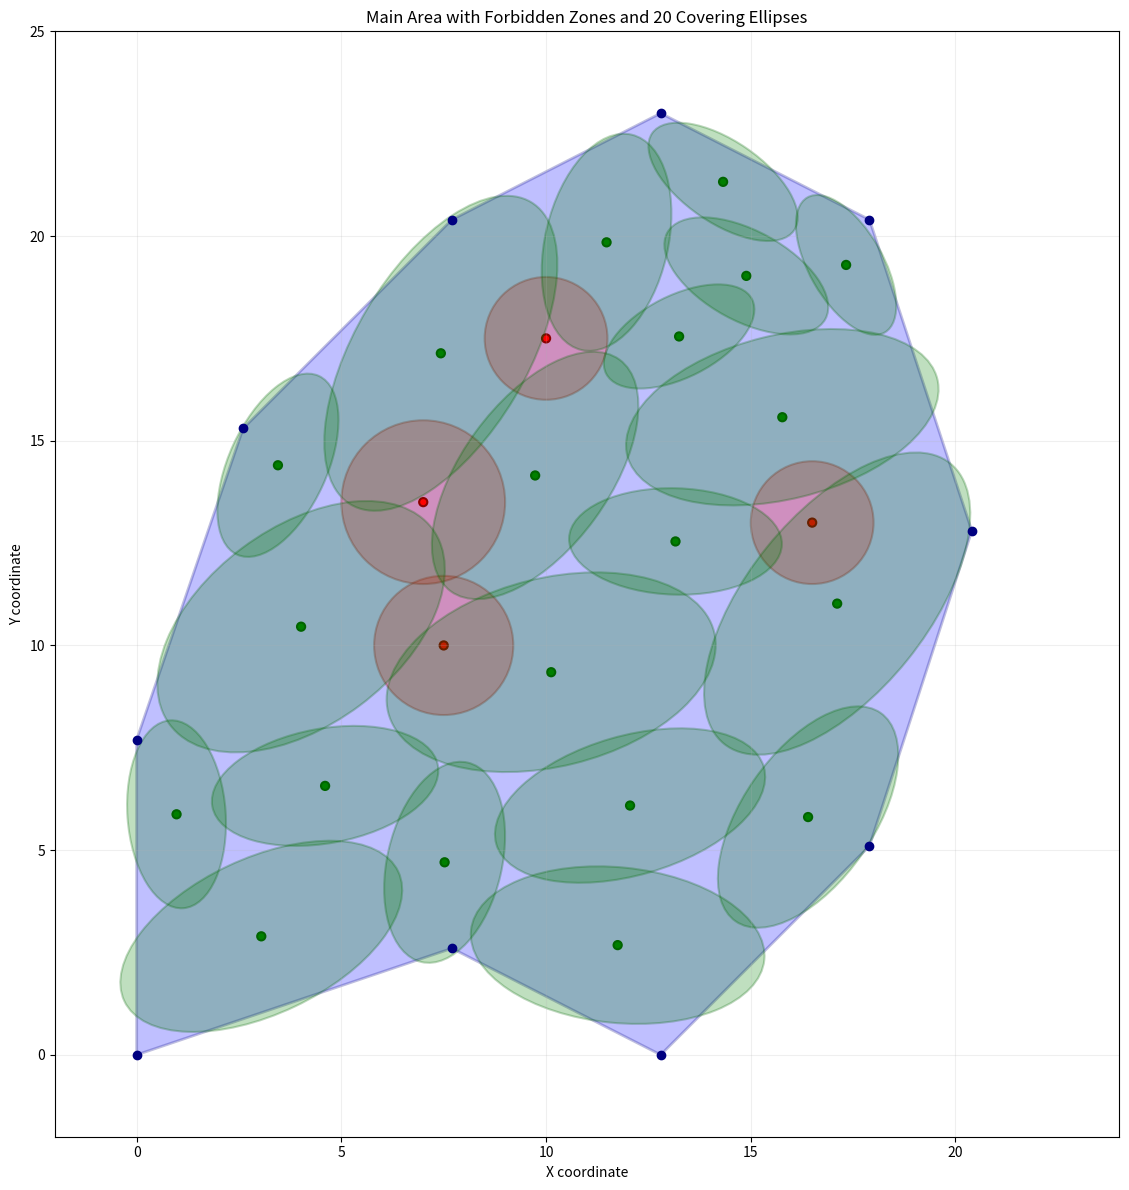

Generate this figure with matplotlib:
import math

import matplotlib.pyplot as plt
import matplotlib.patches as patches

# Vertices of the main area
vertices = [
    (0.0, 0.0),
    (7.7, 2.6),
    (12.8, 0.0),
    (17.9, 5.1),
    (20.4, 12.8),
    (17.9, 20.4),
    (12.8, 23.0),
    (7.7, 20.4),
    (2.6, 15.3),
    (0.0, 7.7)
]

#Forbidden zones (x, y, radius)
forbidden_zones = [
    (7.5, 10, 1.7),
    (7, 13.5, 2),
    (16.5, 13, 1.5),
    (10, 17.5, 1.5)
]

# Ellipses parameters (a, b)
ellipse_params = [
    (2.8, 1.4),
    (1.6, 3.1),
    (2.1, 4.3),
    (1.2, 2.4),
    (1.9, 3.7),
    (0.9, 1.9),
    (2.3, 4.1),
    (1.3, 2.6),
    (1.7, 3.4),
    (1.1, 2.2),
    (2.0, 3.9),
    (1.0, 2.0),
    (2.2, 4.4),
    (1.5, 2.7),
    (1.8, 3.5),
    (1.2, 2.3),
    (2.4, 4.0),
    (1.4, 2.5),
    (1.9, 3.6),
    (1.0, 2.1)
]

# Ellipses positioning (1D array: x1, y1, tau1, x2, y2, tau2, ...)
positions_1d = [
    4.60287213, 6.56948361, 1.39,
    16.40025067, 5.80806444, 5.32,
    7.42986517, 17.13576316, 5.25,
    3.45091372, 14.40095728, 2,
    3.04411913, 2.89474381, 2.7,
    17.32894582, 19.29402437, 1.05,
    10.12438042, 9.34606282, 2.9,
    13.16129433, 12.54019689, 0.03,
    12.05187157, 6.08922536, 2.86,
    14.89149996, 19.02671709, 0.5,
    15.77051954, 15.57448831, 2.9,
    13.24965242, 17.54692457, 2.67,
    17.11055134, 11.02177492, 2.25,
    11.47772851, 19.8462347, 1.8,
    9.73344362, 14.15171157, 2.2,
    0.9744613, 5.87553023, 1.5,
    4.0163689, 10.45795883, 2.5,
    7.52194973, 4.70302566, 1.8,
    11.7488999, 2.67996205, 0.1,
    14.32409305, 21.32373706, 0.6
]

# Reshape positions into (x, y, tau) tuples
ellipse_positions = [(positions_1d[i * 3], positions_1d[i * 3 + 1], positions_1d[i * 3 + 2])
                     for i in range(20)]

# Create plot
fig, ax = plt.subplots(figsize=(12, 12))

# Draw main area
polygon = patches.Polygon(vertices, closed=True,
                          facecolor='blue', edgecolor='navy',
                          linewidth=2, alpha=0.25)
ax.add_patch(polygon)

# Draw forbidden zones
for i, (x, y, r) in enumerate(forbidden_zones, 1):
    circle = patches.Circle((x, y), r,
                            facecolor='red', edgecolor='darkred',
                            linewidth=1.5, alpha=0.25)

    center = patches.Circle((x, y), 0.1, facecolor='red', edgecolor='darkred',
                   linewidth=1.5)
    ax.add_patch(circle)
    ax.add_patch(center)
    #ax.text(x, y, f'Z{i}', ha='center', va='center', fontweight='bold')

# Draw covering ellipses
for i, ((a, b), (x, y, tau)) in enumerate(zip(ellipse_params, ellipse_positions), 1):
    angle_deg_user = math.degrees(tau)
    angle_deg_matplotlib = 90 - angle_deg_user
    print(f'ellipps {i} angle: {angle_deg_user}')

    ellipse = patches.Ellipse((x, y), width=2 * a, height=2 * b, angle=angle_deg_matplotlib,
                              facecolor='green', edgecolor='darkgreen',
                              linewidth=1.5, alpha=0.25)
    center = patches.Circle((x, y), 0.1, facecolor='green', edgecolor='darkgreen',
                            linewidth=1.5)

    ax.add_patch(ellipse)
    ax.add_patch(center)
    #ax.text(x, y-0.5, f'{i}', ha='center', va='center', fontweight='bold', fontsize=7, color='white')

# Mark vertices
for i, (x, y) in enumerate(vertices, 1):
    ax.plot(x, y, 'o', color='navy', markersize=6)
    #ax.text(x, y - 0.5, f'V{i}', ha='center', va='top', color='navy', fontsize=8)

# Configure plot
ax.set_xlim(-2, 24)
ax.set_ylim(-2, 25)
ax.set_aspect('equal')
ax.grid(True, alpha=0.2)
ax.set_xlabel('X coordinate')
ax.set_ylabel('Y coordinate')
ax.set_title('Main Area with Forbidden Zones and 20 Covering Ellipses')

plt.tight_layout()
plt.show()